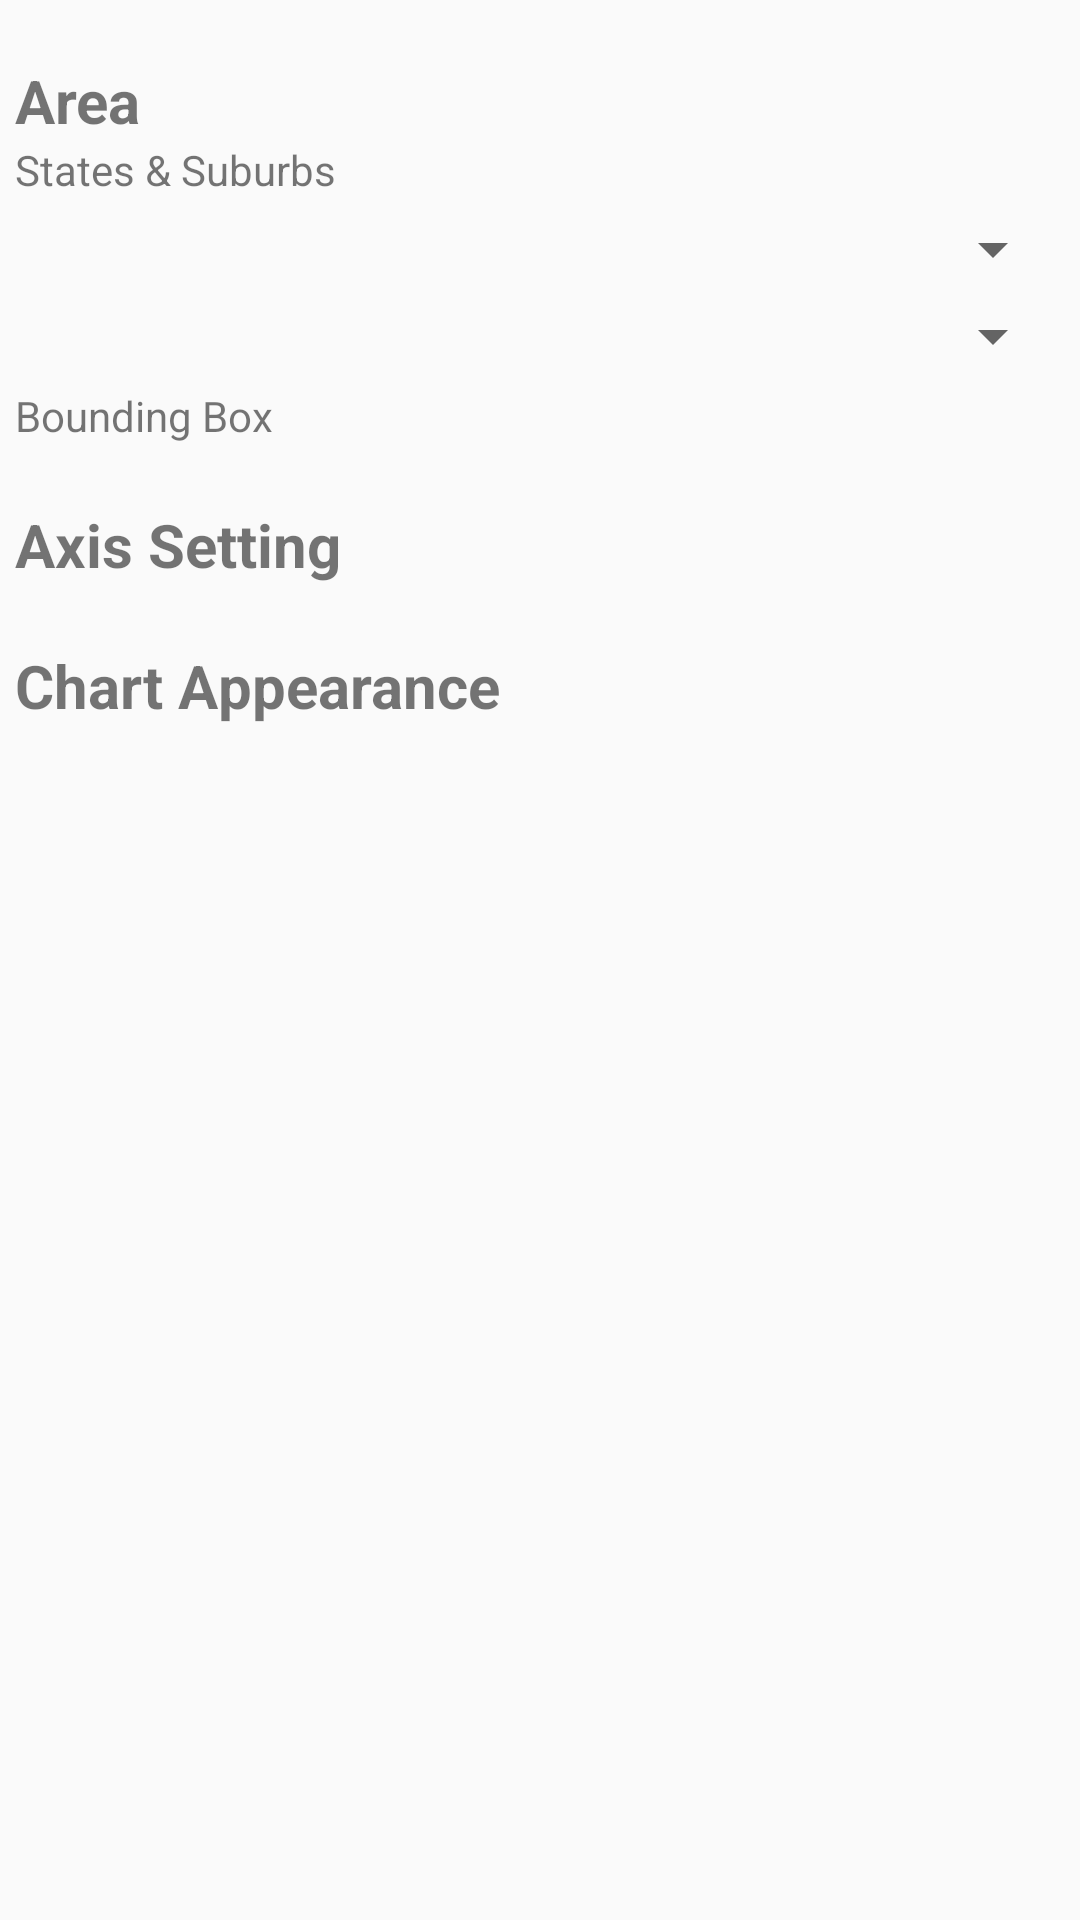

Here is an Android app screen rendered from its layout file. Give the layout XML and the strings, colors and styles it references.
<!-- AndroidManifest.xml: application theme AppTheme -->
<!-- res/layout/activity_filter.xml -->
<?xml version="1.0" encoding="utf-8"?>
<LinearLayout xmlns:android="http://schemas.android.com/apk/res/android"
    xmlns:app="http://schemas.android.com/apk/res-auto"
    xmlns:tools="http://schemas.android.com/tools"
    android:layout_width="match_parent"
    android:layout_height="match_parent"
    android:orientation="vertical"
    android:paddingStart="5dp"
    android:paddingEnd="5dp"
    tools:context="liyuz.urbandataanalysis.FilterActivity">

    <TextView
        android:id="@+id/filter_area_tv"
        android:layout_width="wrap_content"
        android:layout_height="wrap_content"
        android:paddingTop="20dp"
        android:textStyle="bold"
        android:textSize="20sp"
        android:text="Area" />

    <LinearLayout
        android:layout_width="match_parent"
        android:layout_height="wrap_content"
        android:orientation="vertical">

        <TextView
            android:layout_width="wrap_content"
            android:layout_height="wrap_content"
            android:text="States &amp; Suburbs"/>
        <Spinner
            android:layout_marginTop="5dp"
            android:layout_width="match_parent"
            android:layout_height="wrap_content">
        </Spinner>

        <Spinner
            android:layout_marginTop="5dp"
            android:layout_width="match_parent"
            android:layout_height="wrap_content">
        </Spinner>

        <TextView
            android:layout_marginTop="5dp"
            android:layout_width="wrap_content"
            android:layout_height="wrap_content"
            android:text="Bounding Box"/>

    </LinearLayout>

    <TextView
        android:id="@+id/filter_axis_tv"
        android:layout_width="wrap_content"
        android:layout_height="wrap_content"
        android:paddingTop="20dp"
        android:textStyle="bold"
        android:textSize="20sp"
        android:text="Axis Setting" />

    <TextView
        android:id="@+id/filter_chart_tv"
        android:layout_width="wrap_content"
        android:layout_height="wrap_content"
        android:paddingTop="20dp"
        android:textStyle="bold"
        android:textSize="20sp"
        android:text="Chart Appearance" />


</LinearLayout>
<!-- resources referenced by this layout -->
<resources>
  <style name="AppTheme" parent="Theme.AppCompat.Light.NoActionBar">
          
          <item name="colorPrimary">@color/colorPrimary</item>
          <item name="colorPrimaryDark">@color/colorPrimaryDark</item>
          <item name="colorAccent">@color/colorAccent</item>
      </style>
  <color name="colorPrimary">#009668</color>
  <color name="colorPrimaryDark">#00673d</color>
  <color name="colorAccent">#f57f17</color>
</resources>
